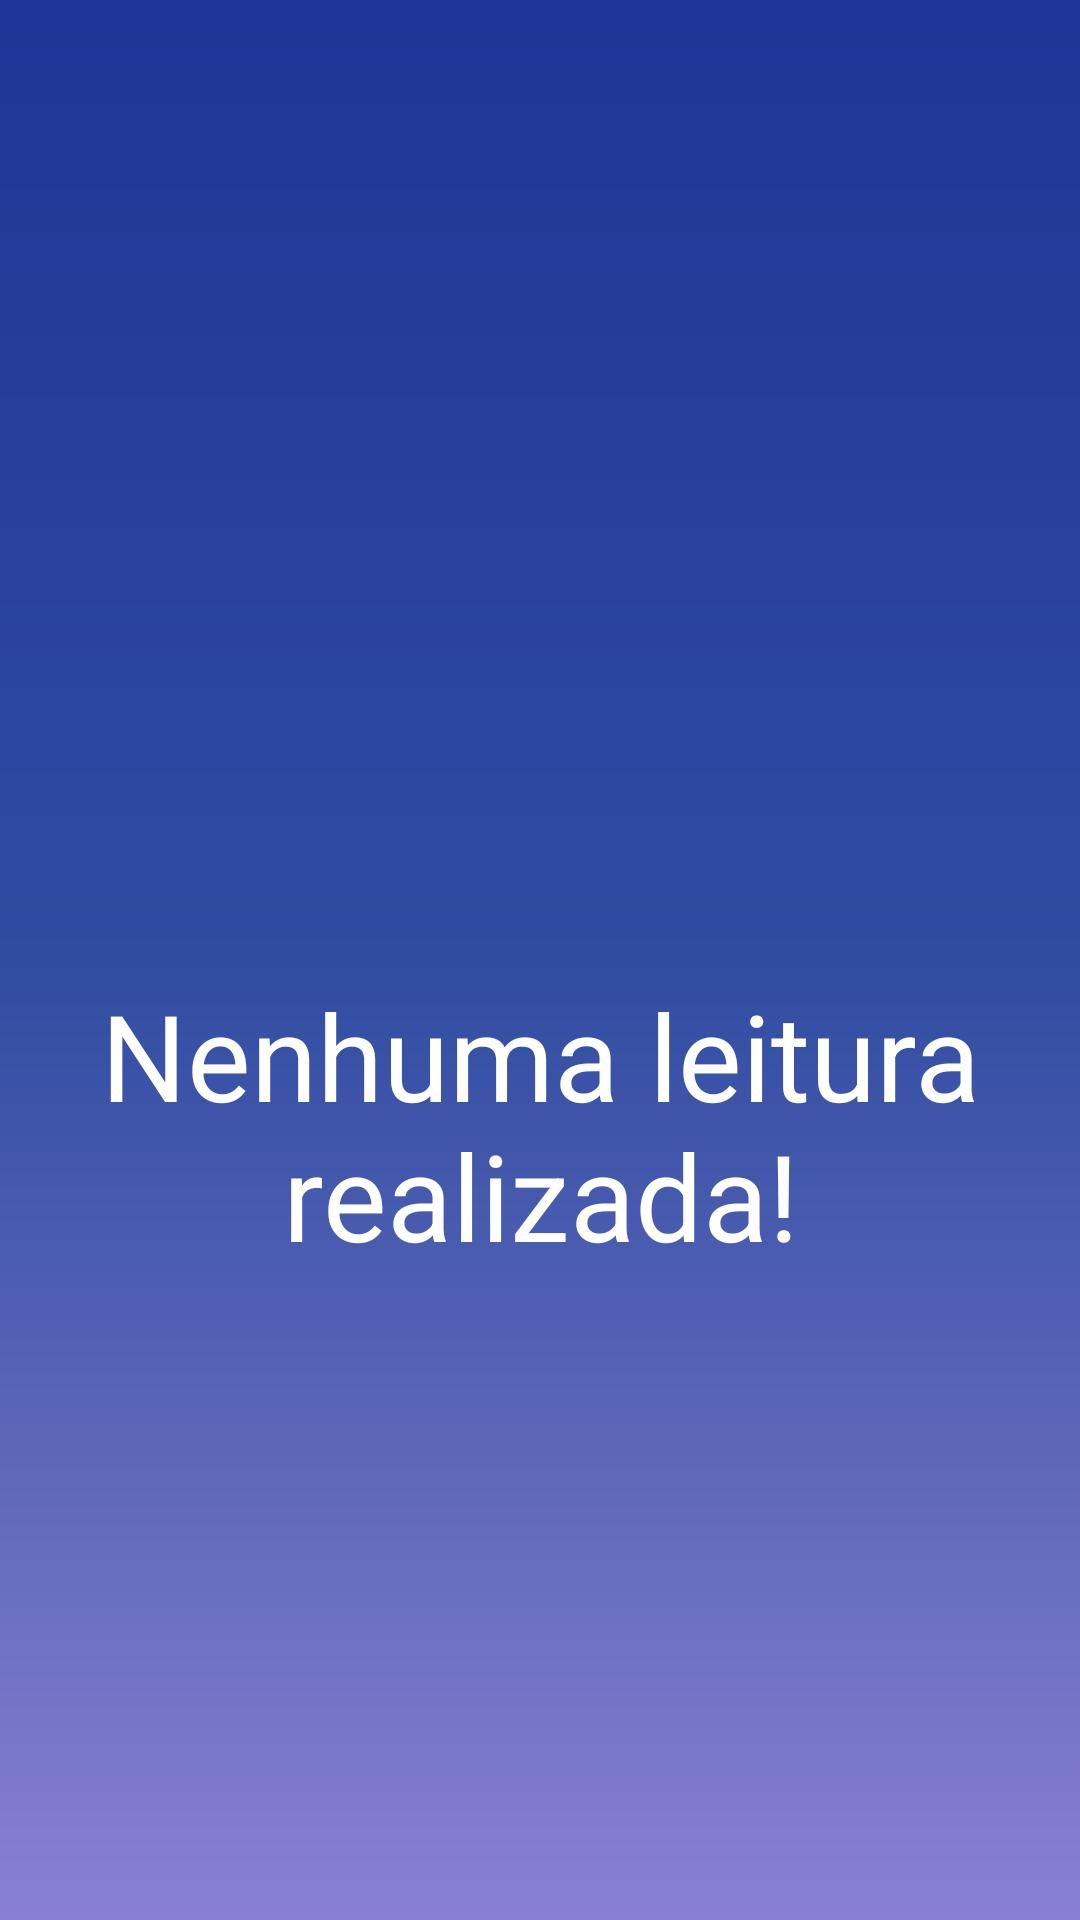

Produce the Android XML layout that renders to this screen, including the resource entries it uses.
<!-- AndroidManifest.xml: application theme Theme.MyApplication -->
<!-- res/layout/fragment_umidade.xml -->
<?xml version="1.0" encoding="utf-8"?>
<LinearLayout xmlns:android="http://schemas.android.com/apk/res/android"
    xmlns:app="http://schemas.android.com/apk/res-auto"
    xmlns:tools="http://schemas.android.com/tools"
    android:layout_width="match_parent"
    android:layout_height="match_parent"
    android:background="@drawable/gradient_chuva"
    tools:context=".ui.umidade.UmidadeFragment"
    android:orientation="vertical">

    <ImageView
        android:id="@+id/imageView2"
        android:layout_width="206dp"
        android:layout_height="305dp"
        android:layout_gravity="center"
        android:src="@drawable/umidade"
        app:layout_constraintStart_toStartOf="parent"
        app:layout_constraintTop_toTopOf="parent" />

    <TextView
        android:id="@+id/txtUmidade"
        android:layout_width="wrap_content"
        android:layout_height="wrap_content"
        android:fontFamily="sans-serif"
        android:layout_gravity="center"
        android:layout_marginTop="20dp"
        android:text="Nenhuma leitura realizada!"
        android:textAlignment="center"
        android:textColor="@color/white"
        android:textSize="40sp" />

    <TextView
        android:id="@+id/txtUltimaLeitura"
        android:layout_width="wrap_content"
        android:layout_height="wrap_content"
        android:layout_marginTop="24dp"
        android:textSize="20sp"
        android:textColor="@color/white"
        android:layout_gravity="center" />


</LinearLayout>
<!-- resources referenced by this layout -->
<resources>
  <color name="white">#ffffff</color>
  <!-- drawable gradient_chuva (drawable) -->
  <?xml version="1.0" encoding="utf-8"?>
  <shape xmlns:tools="http://schemas.android.com/tools"
      xmlns:android="http://schemas.android.com/apk/res/android"
      tools:ignore="ExtraText">
      <gradient
          android:startColor="#1F3597"
          android:centerColor="#2F4CA1"
          android:endColor="#C6675CC6"
          android:angle="60"/>
  </shape>
  <style name="Theme.MyApplication" parent="Theme.MaterialComponents.DayNight.DarkActionBar">
          
          <item name="colorPrimary">@color/teste</item>
          <item name="colorPrimaryVariant">@color/purple_700</item>
          <item name="colorOnPrimary">@color/white</item>
          
          <item name="colorSecondary">@color/teal_200</item>
          <item name="colorSecondaryVariant">@color/teal_700</item>
          <item name="colorOnSecondary">@color/black</item>
          
          <item name="android:statusBarColor">?attr/colorPrimaryVariant</item>
          
      </style>
  <color name="teste">#213E8A</color>
  <color name="purple_700">#FF3700B3</color>
  <color name="teal_200">#FF03DAC5</color>
  <color name="teal_700">#FF018786</color>
  <color name="black">#000000</color>
</resources>
